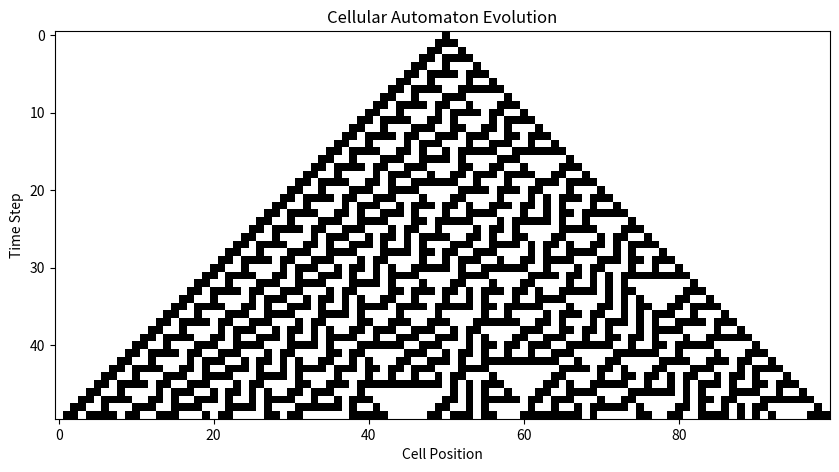

Python code for this plot:
import numpy as np
import matplotlib.pyplot as plt

def apply_rule(left, center, right):
    # Rule table as given in the problem
    rules = {
        (0,0,0): 0, (0,0,1): 1, (0,1,0): 1, (0,1,1): 1,
        (1,0,0): 1, (1,0,1): 0, (1,1,0): 0, (1,1,1): 0
    }
    return rules[(left, center, right)]

def evolve_automaton(size=100, steps=50):
    # Initialize grid
    grid = np.zeros((steps, size), dtype=int)
    # Set middle cell of first row to 1
    grid[0, size//2] = 1
    
    # Evolution
    for t in range(1, steps):
        for i in range(size):
            left = grid[t-1, (i-1) % size]
            center = grid[t-1, i]
            right = grid[t-1, (i+1) % size]
            grid[t, i] = apply_rule(left, center, right)
    
    return grid

def plot_automaton(grid):
    plt.figure(figsize=(10, 10))
    plt.imshow(grid, cmap='binary')
    plt.title('Cellular Automaton Evolution')
    plt.xlabel('Cell Position')
    plt.ylabel('Time Step')
    plt.savefig('cellular_automaton.png')
    plt.close()

# Run simulation
grid = evolve_automaton()
plot_automaton(grid)
